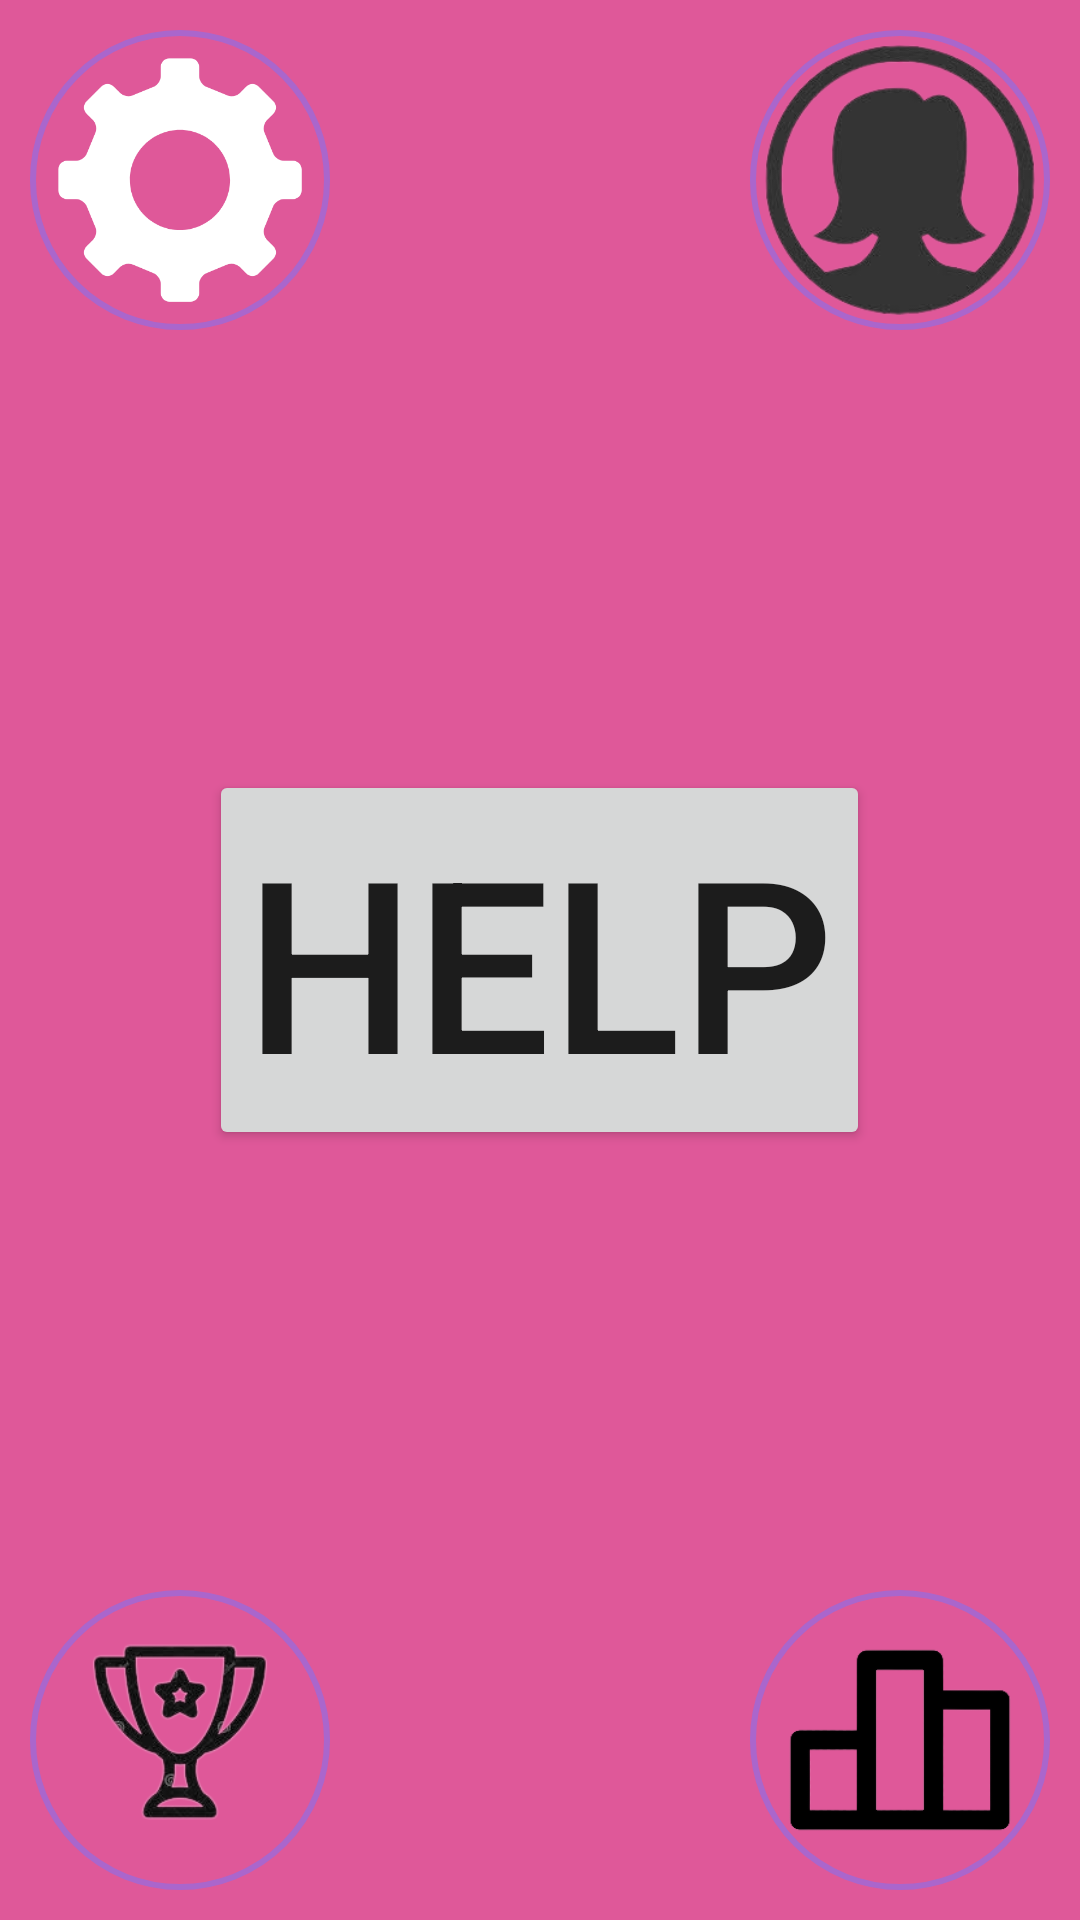

Reconstruct the res/layout file that produces this screen, plus the resources it refers to.
<!-- AndroidManifest.xml: application theme Theme.NewAS -->
<!-- res/layout/activity_signed_in.xml -->
<?xml version="1.0" encoding="utf-8"?>
<RelativeLayout
    xmlns:android="http://schemas.android.com/apk/res/android"
    xmlns:app="http://schemas.android.com/apk/res-auto"
    xmlns:tools="http://schemas.android.com/tools"
    android:layout_width="match_parent"
    android:layout_height="match_parent"
    android:background="@color/pink">

    <ImageButton
        android:id="@+id/settings"
        android:layout_width="100dp"
        android:layout_height="100dp"
        android:layout_alignParentTop="true"
        android:layout_alignParentLeft="true"
        android:layout_margin="10dp"
        android:background="@drawable/image_btn"
        android:scaleType="fitCenter"
        android:padding="1dp"
        android:onClick="settings"
        android:src="@drawable/settings" />

    <ImageButton
        android:id="@+id/profile_pic"
        android:layout_width="100dp"
        android:layout_height="100dp"
        android:layout_alignParentTop="true"
        android:layout_alignParentRight="true"
        android:layout_marginStart="10dp"
        android:layout_marginTop="10dp"
        android:layout_marginEnd="10dp"
        android:layout_marginBottom="10dp"
        android:background="@drawable/image_btn"
        android:scaleType="fitCenter"
        android:padding="5dp"
        android:onClick="profile"
        android:src="@drawable/profile_pic" />

    <Button
        android:id="@+id/helpBtn"
        android:layout_width="wrap_content"
        android:layout_height="wrap_content"
        android:layout_centerInParent="true"
        android:layout_centerVertical="true"
        android:text="help"
        android:textSize="80dp" />

    <ImageButton
        android:id="@+id/rewards"
        android:layout_width="100dp"
        android:layout_height="100dp"
        android:layout_alignParentBottom="true"
        android:layout_alignParentLeft="true"
        android:layout_margin="10dp"
        android:background="@drawable/image_btn"
        android:scaleType="fitCenter"
        android:onClick="rewards"
        android:src="@drawable/rewards" />

    <ImageButton
        android:id="@+id/leaderboard"
        android:layout_width="100dp"
        android:layout_height="100dp"
        android:layout_alignParentBottom="true"
        android:layout_alignParentRight="true"
        android:layout_margin="10dp"
        android:background="@drawable/image_btn"
        android:scaleType="fitCenter"
        android:padding="10dp"
        android:onClick="leaderboard"
        android:src="@drawable/leaderboard" />

</RelativeLayout>
<!-- resources referenced by this layout -->
<resources>
  <color name="pink">#df5899</color>
  <!-- drawable image_btn (drawable) -->
  <?xml version="1.0" encoding="utf-8"?>
  <shape xmlns:android="http://schemas.android.com/apk/res/android"
      android:shape="oval">
      <solid android:color="@android:color/transparent" />
      <stroke android:color="@android:color/holo_purple" android:width="2dp" />
  </shape>
  <!-- drawable leaderboard: png bitmap (drawable, 6089 bytes) -->
  <!-- drawable profile_pic: png bitmap (drawable, 29014 bytes) -->
  <!-- drawable rewards: png bitmap (drawable, 25460 bytes) -->
  <!-- drawable settings: png bitmap (drawable, 12835 bytes) -->
  <style name="Theme.NewAS" parent="Theme.AppCompat.Light.NoActionBar">
          
          <item name="colorPrimary">@color/purple_500</item>
          <item name="colorPrimaryVariant">@color/purple_700</item>
          <item name="colorOnPrimary">@color/white</item>
          
          <item name="colorSecondary">@color/teal_200</item>
          <item name="colorSecondaryVariant">@color/teal_700</item>
          <item name="colorOnSecondary">@color/black</item>
          
          <item name="android:statusBarColor">?attr/colorPrimaryVariant</item>
          
      </style>
  <color name="purple_500">#FF6200EE</color>
  <color name="purple_700">#FF3700B3</color>
  <color name="white">#FFFFFFFF</color>
  <color name="teal_200">#FF03DAC5</color>
  <color name="teal_700">#FF018786</color>
  <color name="black">#FF000000</color>
</resources>
